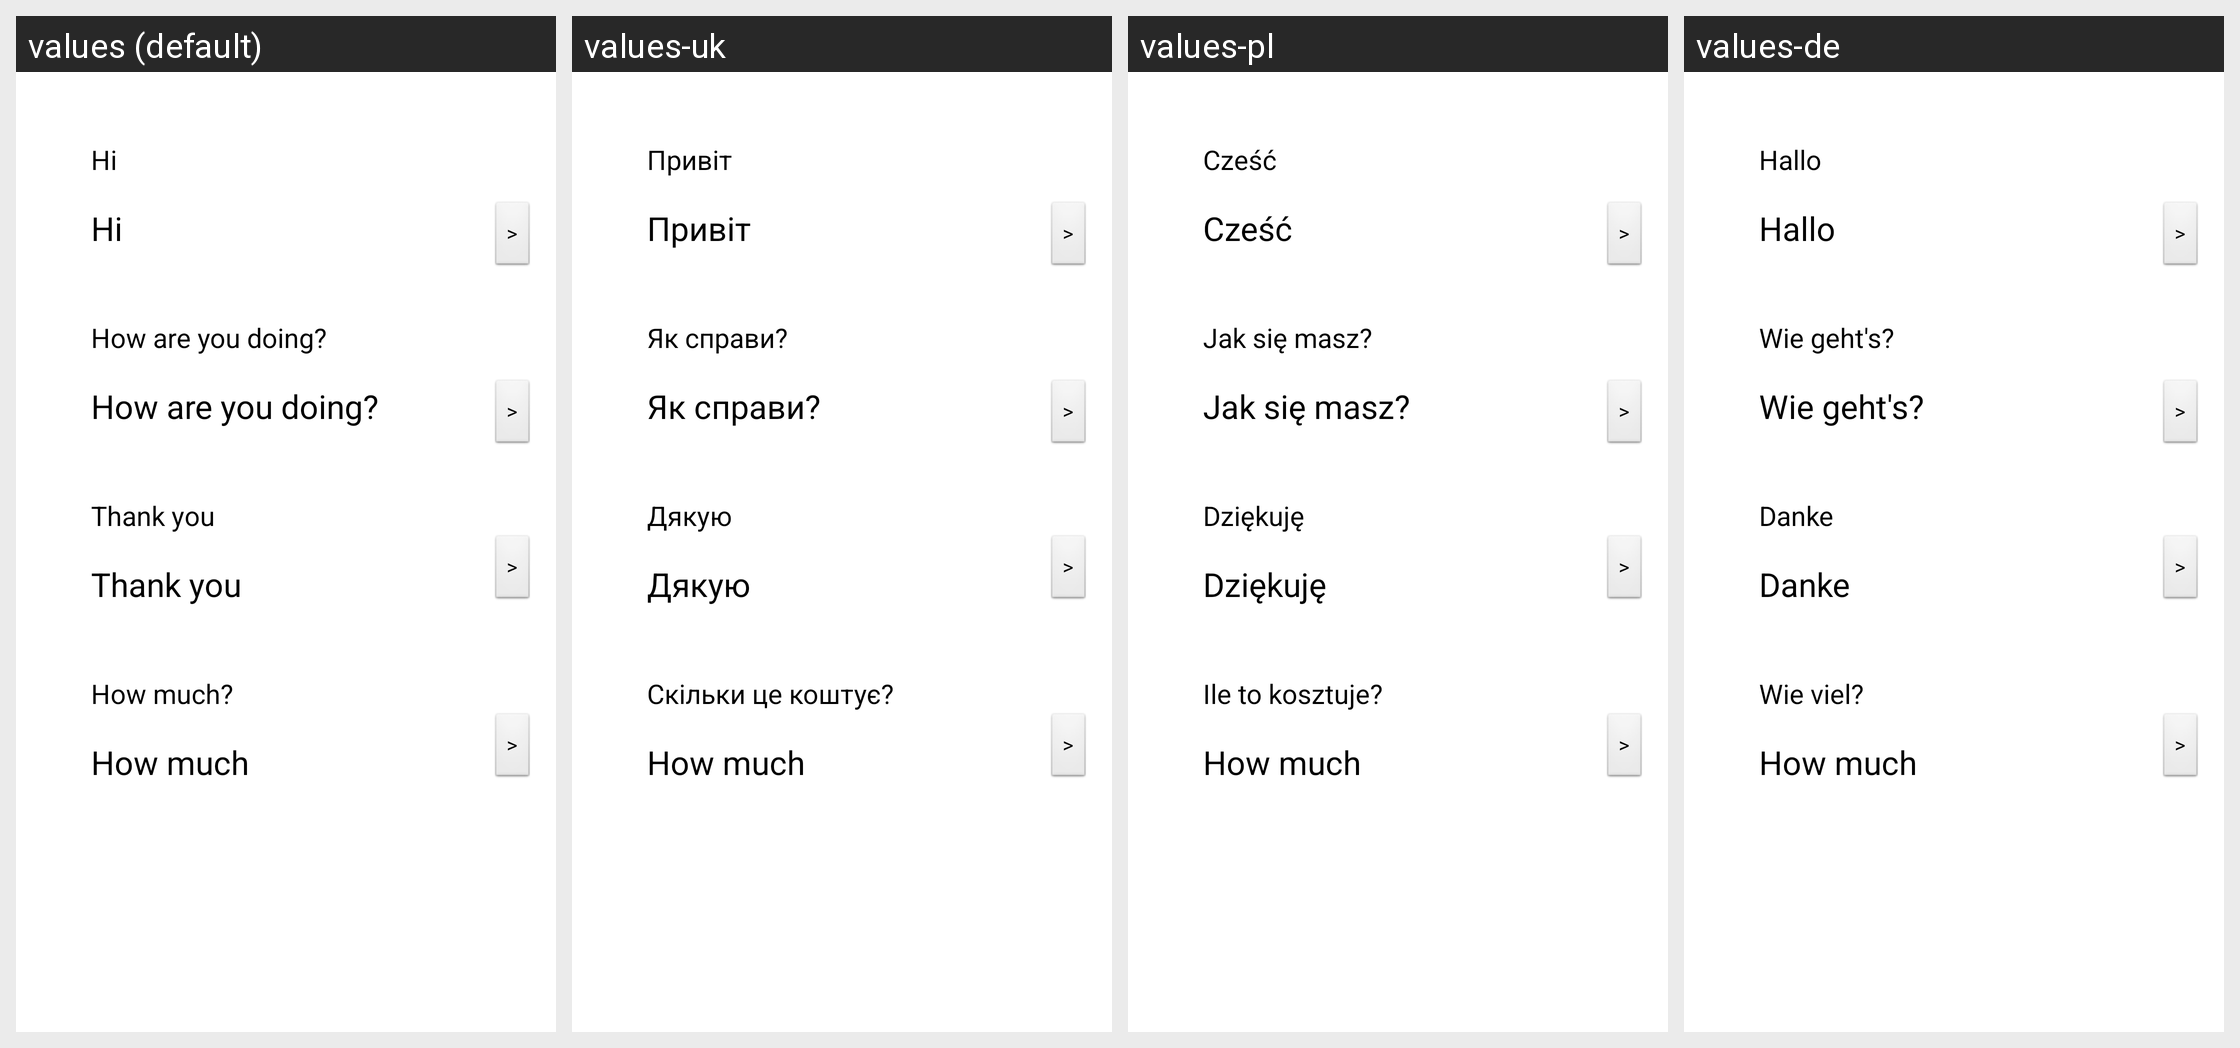

Translations of the strings shown on this Android screen, per locale in the grid:
Android screen res/layout/translator.xml rendered under 4 locales, left to right: values (default), values-uk, values-pl, values-de. Device: Nexus 5 (rendered at 1080×1920; each locale shown at half size, 540×960, under a caption strip naming it); theme AppTheme.
Other locales in the repository, not shown: values-es, values-fr, values-it.
Strings drawn on this screen, with the default value and each locale's value (text and hints the layout hard-codes, and strings that could not be matched under every locale, appear in the picture but are not listed):

hi
  values: Hi
  values-uk: Привіт
  values-pl: Cześć
  values-de: Hallo

hru
  values: How are you doing?
  values-uk: Як справи?
  values-pl: Jak się masz?
  values-de: Wie geht's?

thanks
  values: Thank you
  values-uk: Дякую
  values-pl: Dziękuję
  values-de: Danke

howmuch
  values: How much?
  values-uk: Скільки це коштує?
  values-pl: Ile to kosztuje?
  values-de: Wie viel?
